Image classification data set "DATASETS_ORGANIZED" (louieesss/Capstone on GitHub). Class labels (3): not pollinated, pollinated, pollinating.

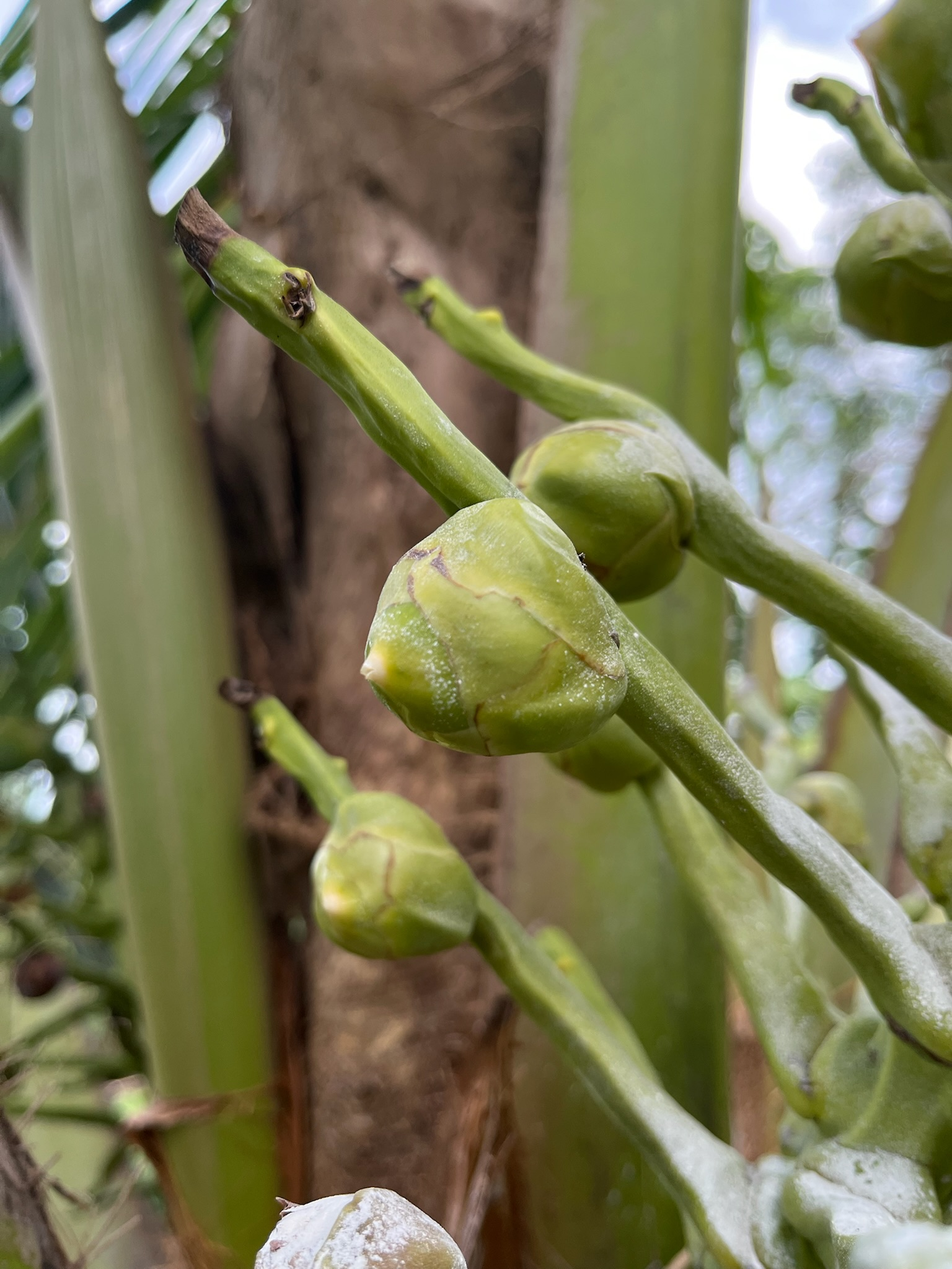
Label: pollinating

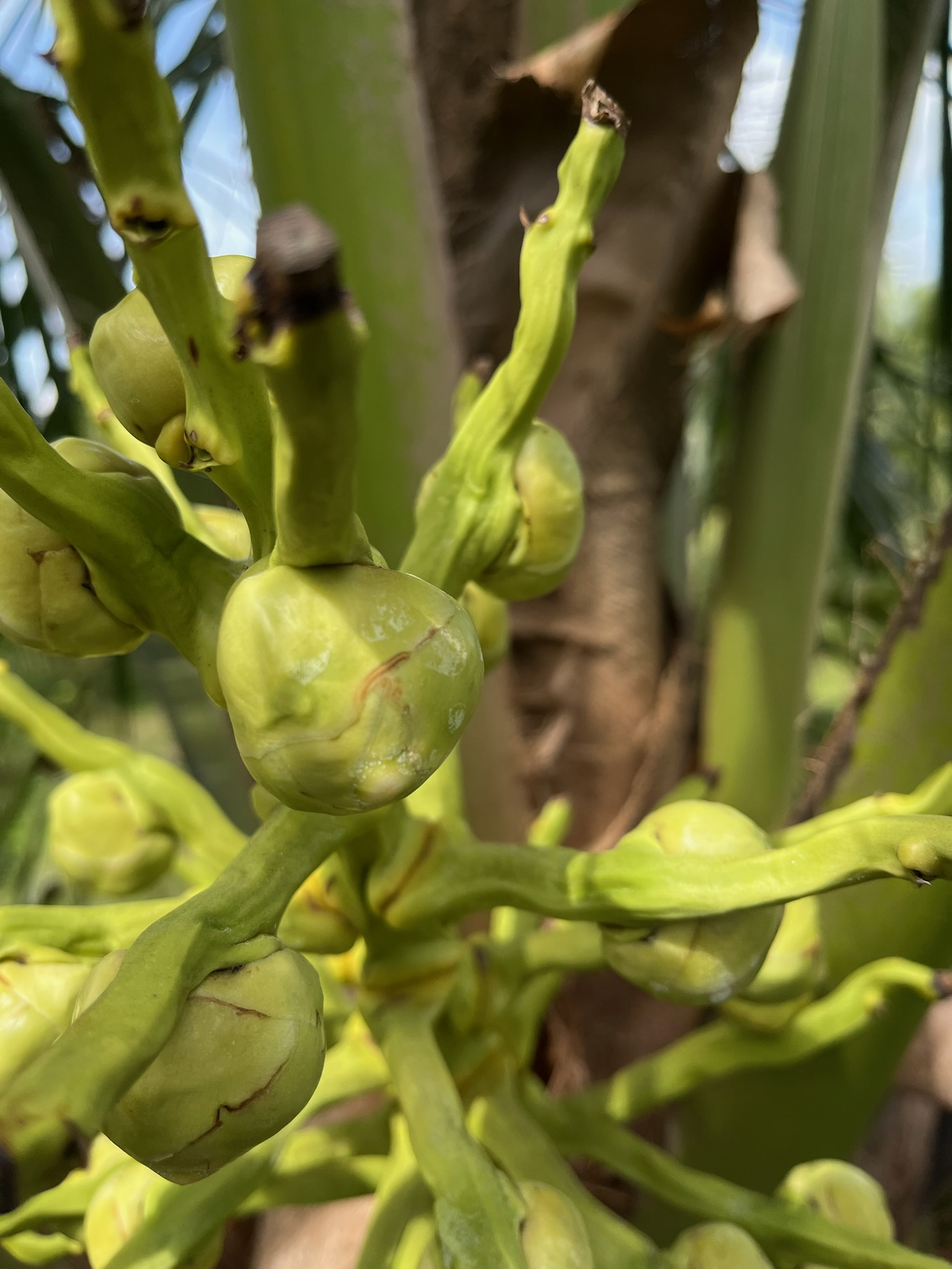
Label: not pollinated

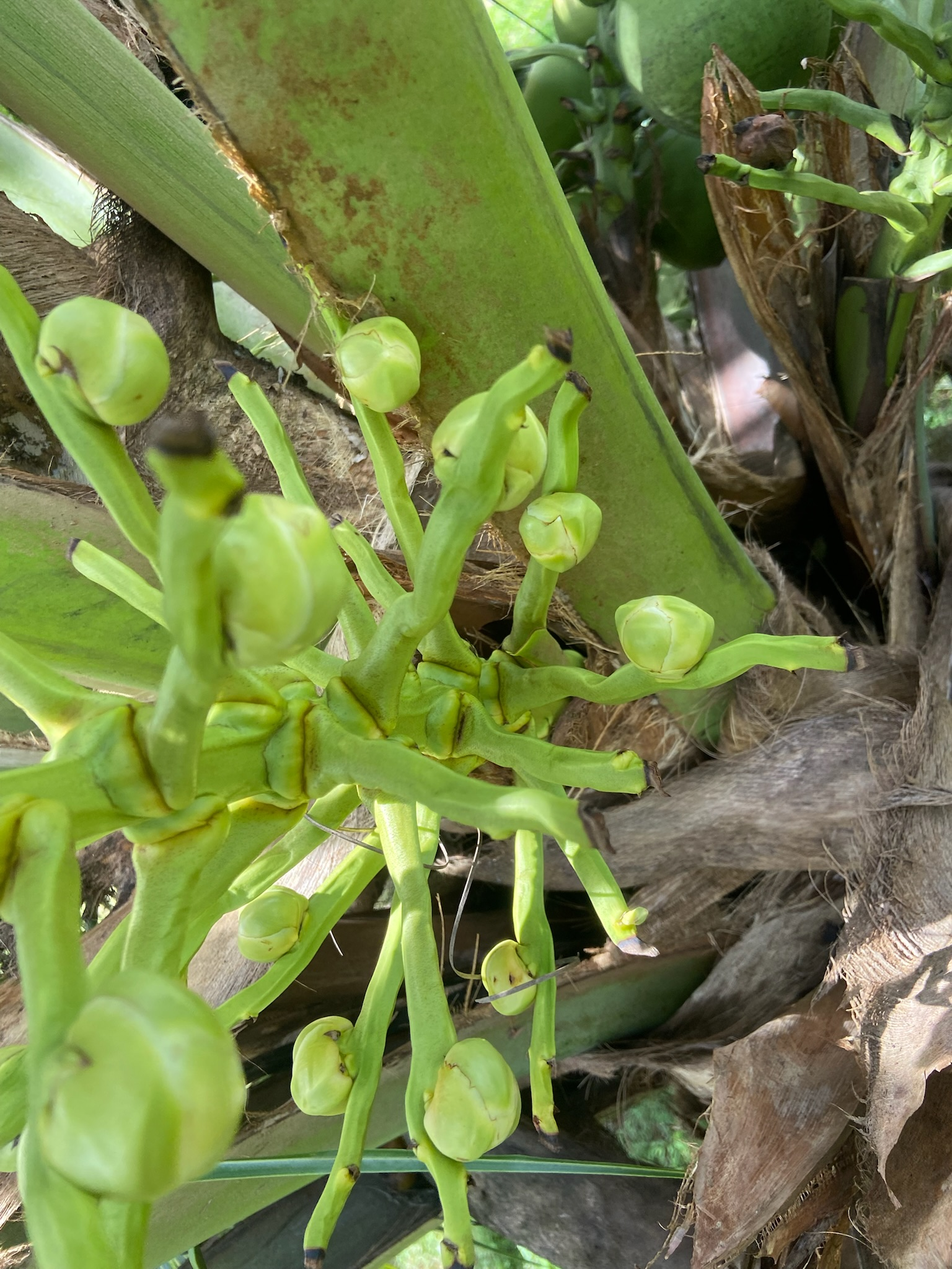
Label: not pollinated

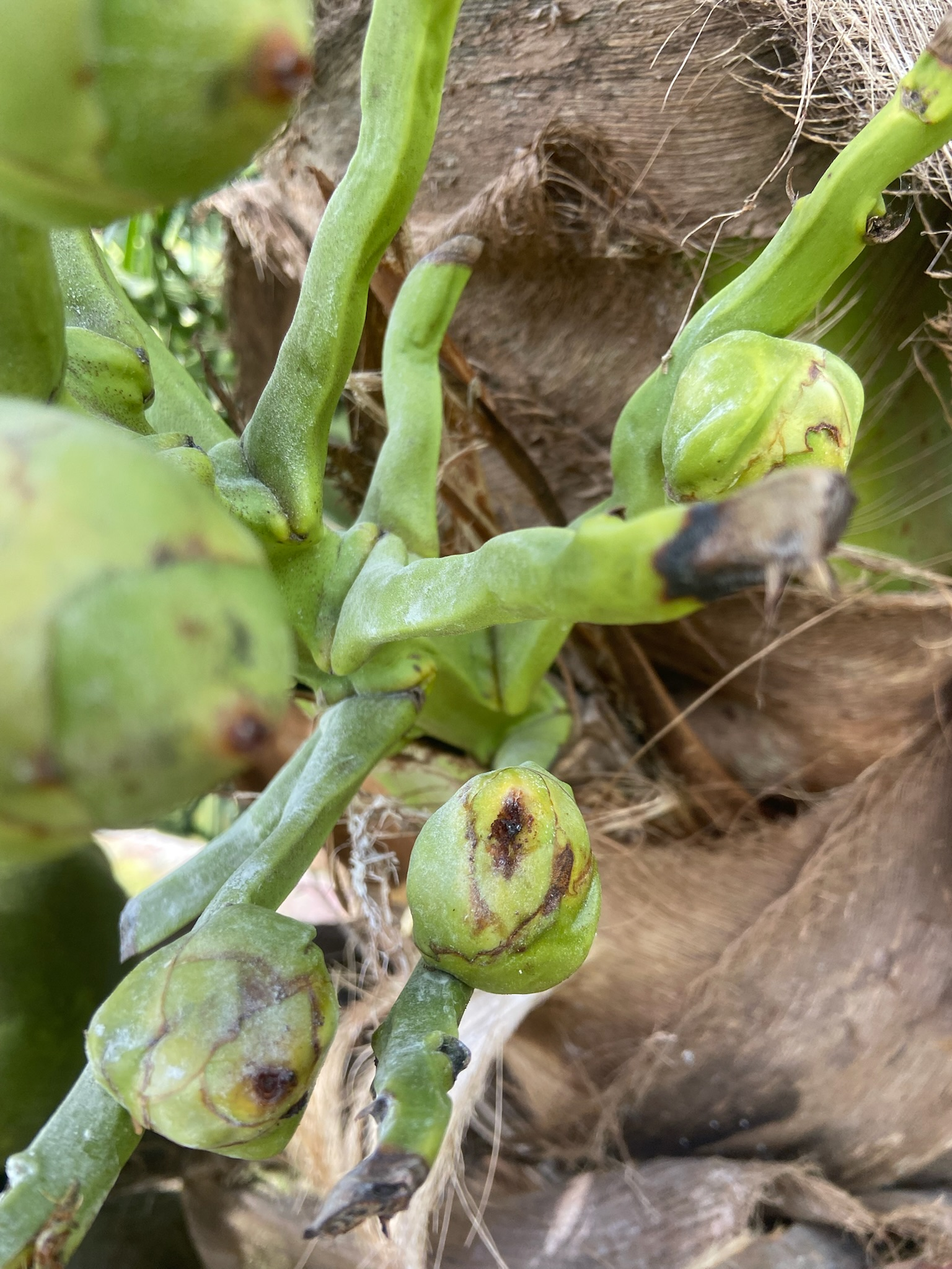
Label: pollinated

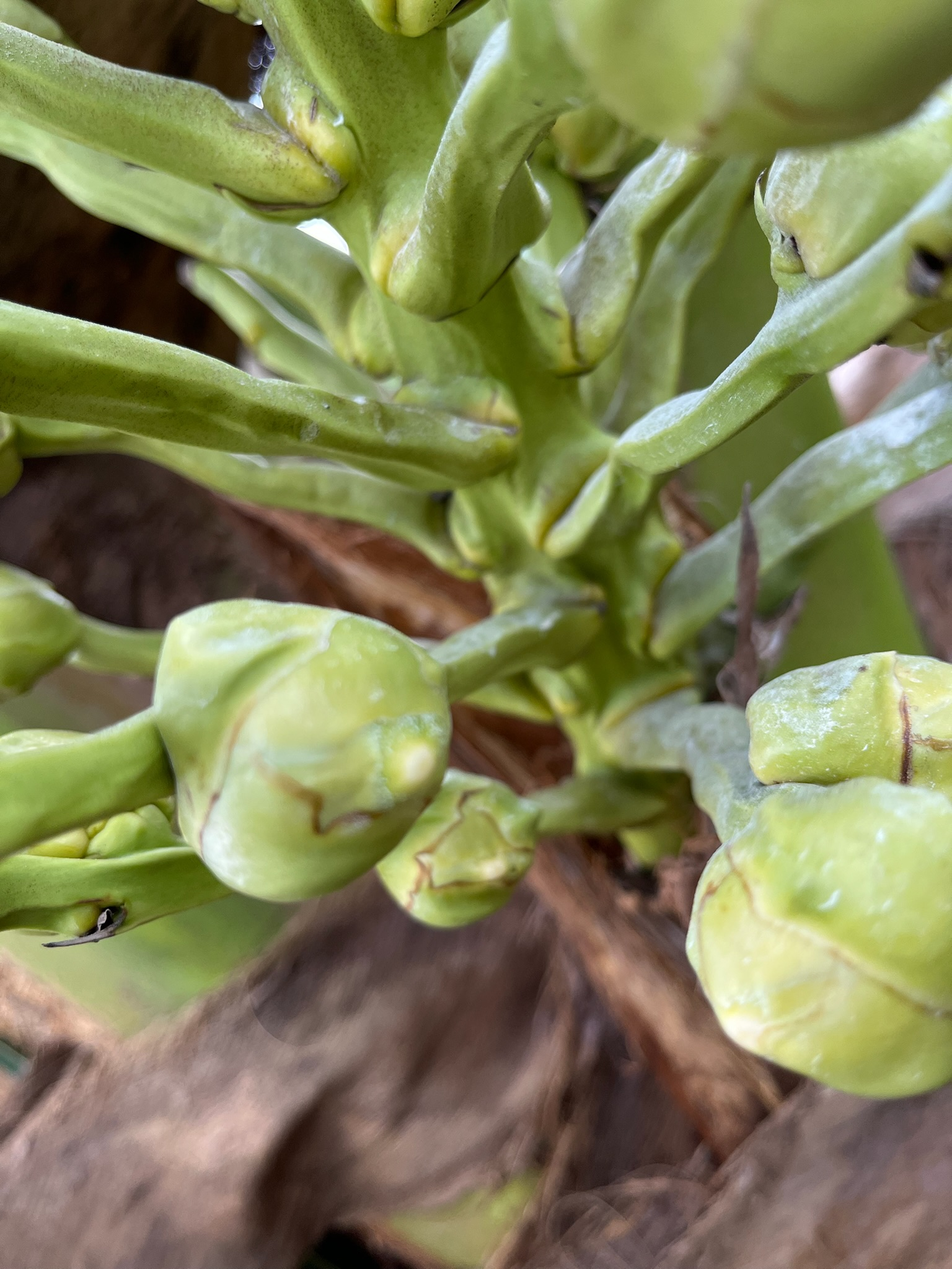
Label: pollinating

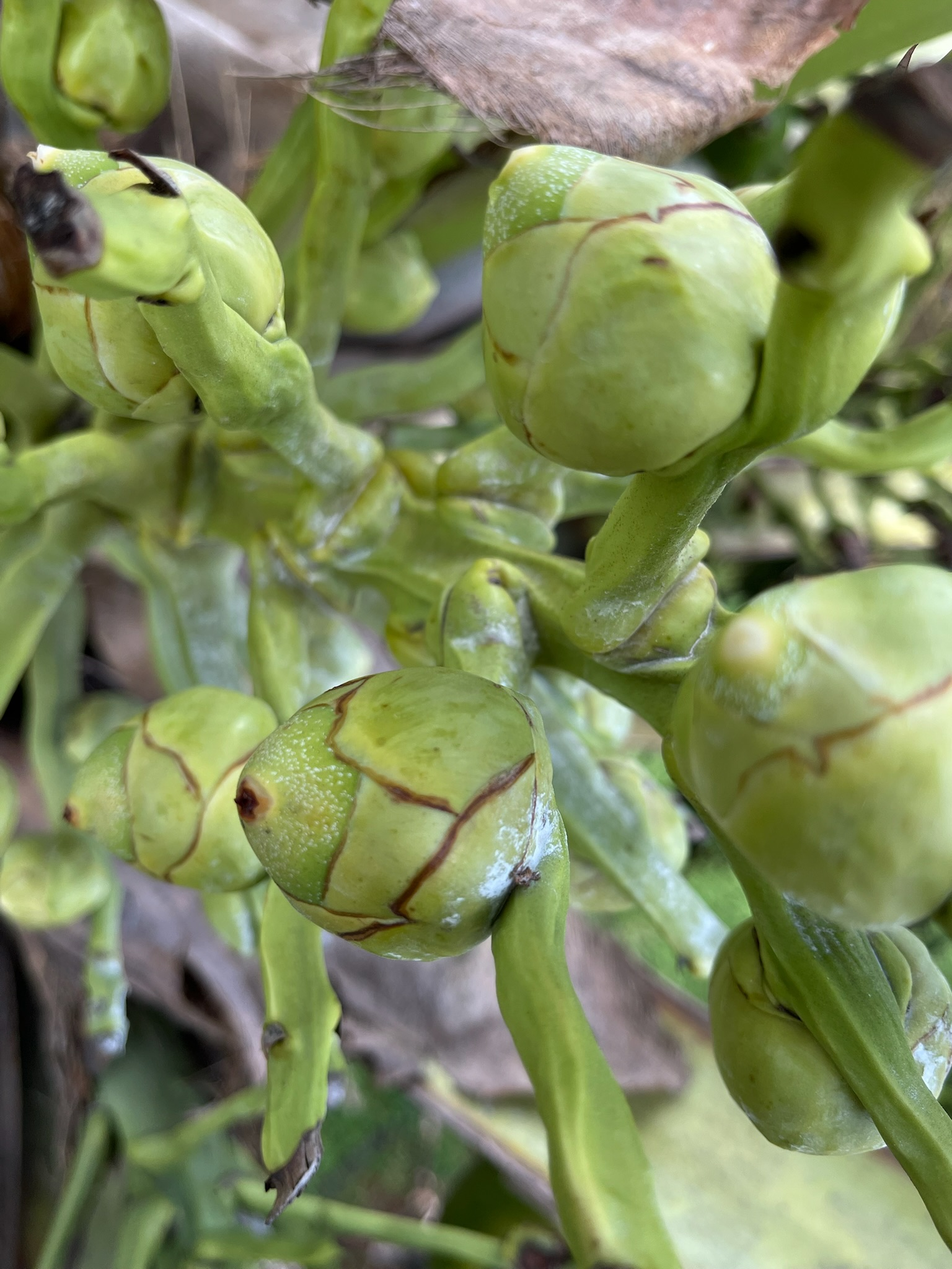
Label: pollinating
